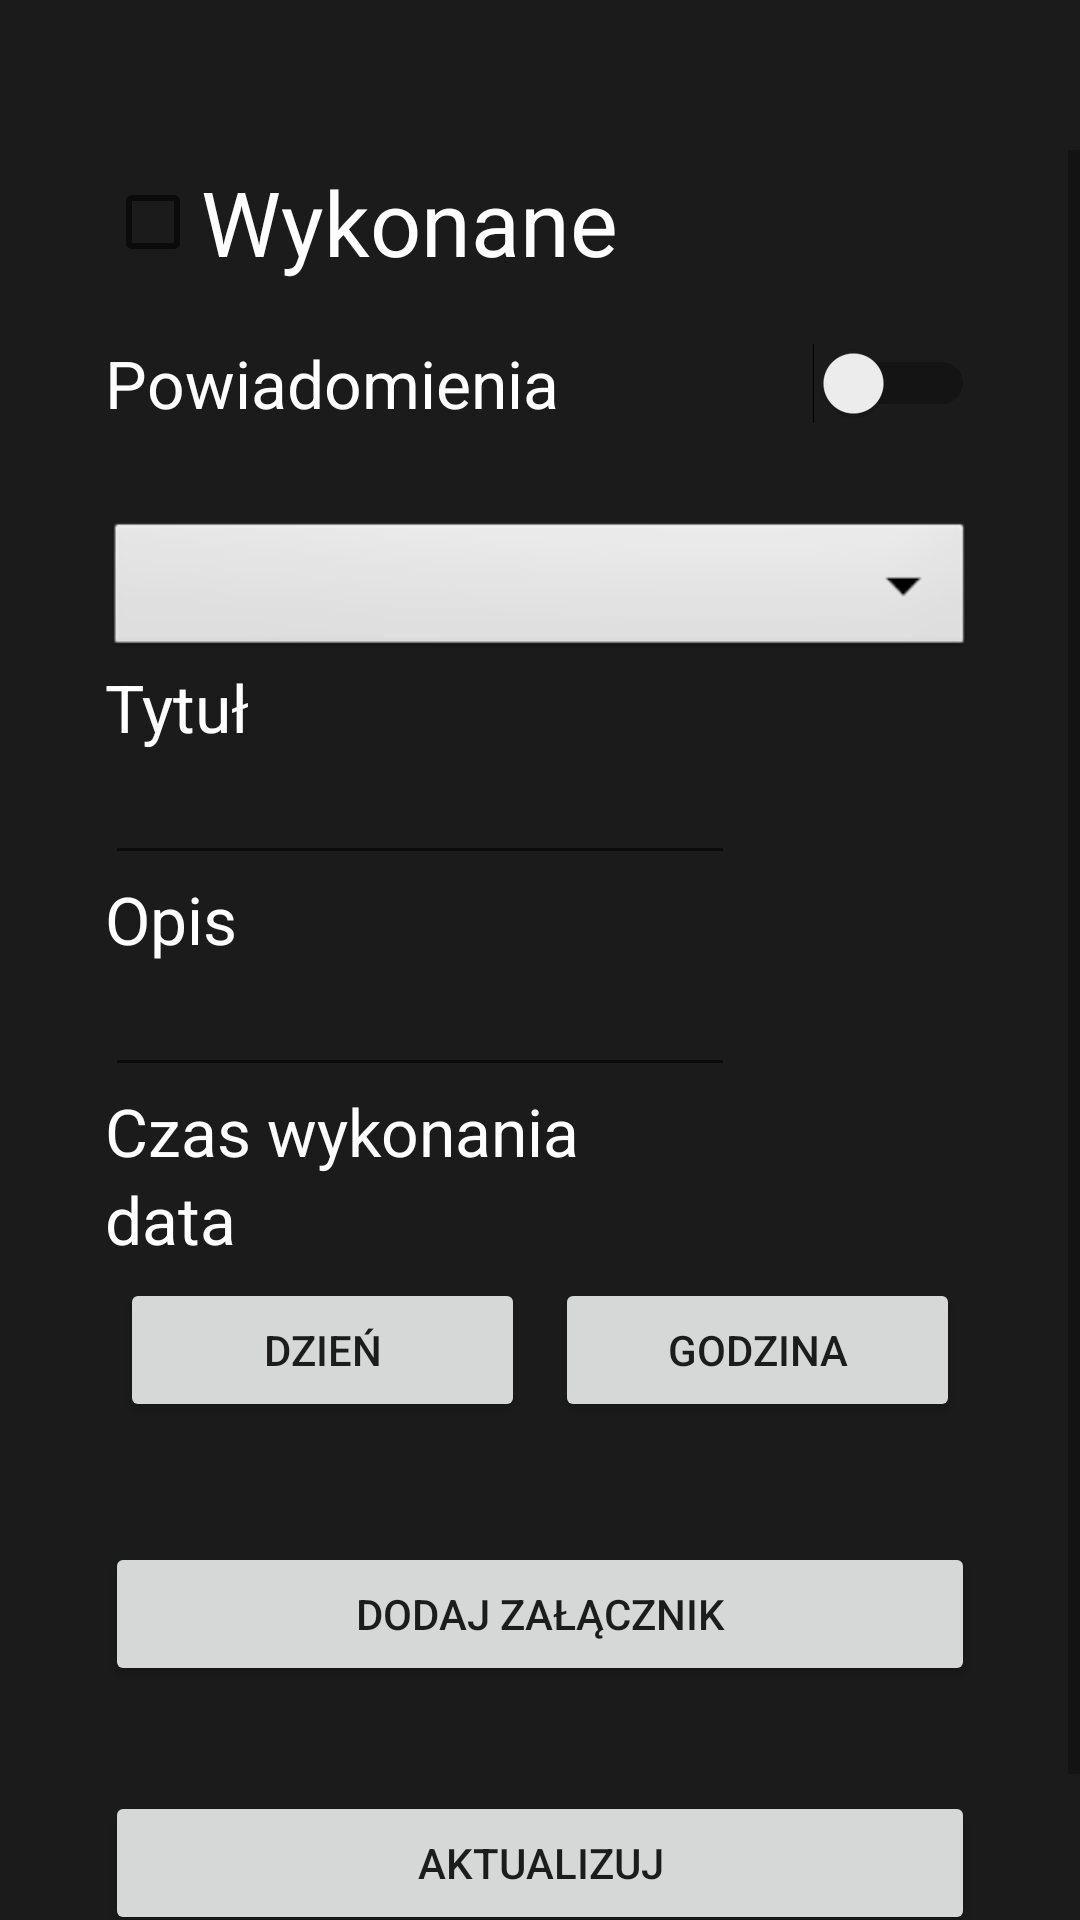

Produce the Android XML layout that renders to this screen, including the resource entries it uses.
<!-- AndroidManifest.xml: application theme Theme.TodoList -->
<!-- res/layout/activity_update.xml -->
<?xml version="1.0" encoding="utf-8"?>
<androidx.constraintlayout.widget.ConstraintLayout xmlns:android="http://schemas.android.com/apk/res/android"
	xmlns:app="http://schemas.android.com/apk/res-auto"
	xmlns:tools="http://schemas.android.com/tools"
	android:layout_width="match_parent"
	android:layout_height="match_parent"
	android:background="@color/background_grey"
	tools:context=".UpdateActivity">


	<ScrollView
		android:layout_width="match_parent"
		android:layout_height="match_parent"
		android:layout_marginTop="50dp"
		tools:layout_editor_absoluteX="1dp"
		tools:layout_editor_absoluteY="189dp">

		<LinearLayout
			android:layout_width="match_parent"
			android:layout_height="wrap_content"
			android:orientation="vertical">

			<CheckBox
				android:id="@+id/completed"
				android:layout_width="match_parent"
				android:layout_height="wrap_content"
				android:layout_marginLeft="35dp"
				android:layout_marginRight="35dp"
				android:layout_marginBottom="15dp"
				android:text="Wykonane"
				android:textColor="@color/white"
				android:textSize="30dp" />

			<Switch
				android:id="@+id/notifications2"
				android:layout_width="match_parent"
				android:layout_height="wrap_content"
				android:layout_marginLeft="35dp"
				android:layout_marginRight="35dp"
				android:layout_marginBottom="30dp"
				android:text="Powiadomienia"
				android:textColor="@color/white"
				android:textSize="22dp" />

			<Spinner
				android:id="@+id/category2"
				android:layout_width="match_parent"
				android:layout_height="wrap_content"
				android:layout_marginLeft="35dp"
				android:layout_marginRight="35dp"
				android:background="@android:drawable/btn_dropdown"
				android:spinnerMode="dropdown" />

			<LinearLayout
				android:layout_width="match_parent"
				android:layout_height="wrap_content"
				android:layout_marginLeft="35dp"
				android:layout_marginRight="35dp"
				android:orientation="vertical">

				<TextView
					android:layout_width="match_parent"
					android:layout_height="wrap_content"
					android:text="Tytuł"
					android:textColor="@color/white"
					android:textSize="22dp" />

				<EditText
					android:id="@+id/titleInput2"
					android:layout_width="wrap_content"
					android:layout_height="wrap_content"
					android:ems="10"
					android:inputType="textPersonName"
					android:textColor="@color/white" />
			</LinearLayout>

			<LinearLayout
				android:layout_width="match_parent"
				android:layout_height="wrap_content"
				android:layout_marginLeft="35dp"
				android:layout_marginRight="35dp"
				android:orientation="vertical">

				<TextView
					android:layout_width="match_parent"
					android:layout_height="wrap_content"
					android:text="Opis"
					android:textColor="@color/white"
					android:textSize="22dp" />

				<EditText
					android:id="@+id/descriptionInput2"
					android:layout_width="wrap_content"
					android:layout_height="wrap_content"
					android:ems="10"
					android:gravity="start|top"
					android:inputType="textMultiLine"
					android:textColor="@color/white" />
			</LinearLayout>

			<TextView
				android:layout_width="match_parent"
				android:layout_height="wrap_content"
				android:layout_marginLeft="35dp"
				android:layout_marginRight="35dp"
				android:text="Czas wykonania"
				android:textColor="@color/white"
				android:textSize="22dp" />

			<TextView
				android:id="@+id/executionTime2"
				android:layout_width="match_parent"
				android:layout_height="wrap_content"
				android:layout_marginLeft="35dp"
				android:layout_marginRight="35dp"
				android:text="data"
				android:textColor="@color/white"
				android:textSize="22dp" />

			<LinearLayout
				android:layout_width="match_parent"
				android:layout_height="wrap_content"
				android:layout_marginLeft="35dp"
				android:layout_marginRight="35dp"
				android:orientation="horizontal">

				<Button
					android:id="@+id/datePick2"
					android:layout_width="match_parent"
					android:layout_height="wrap_content"
					android:layout_margin="5dp"
					android:layout_weight="1"
					android:text="Dzień" />

				<Button
					android:id="@+id/timePick2"
					android:layout_width="match_parent"
					android:layout_height="wrap_content"
					android:layout_margin="5dp"
					android:layout_weight="1"
					android:text="Godzina" />
			</LinearLayout>

			<TextView
				android:id="@+id/fileName2"
				android:layout_width="wrap_content"
				android:layout_height="wrap_content"
				android:layout_marginLeft="35dp"
				android:layout_marginTop="10dp"
				android:layout_marginRight="35dp"
				android:text="Nazwa pliku"
				android:textColor="@color/white"
				android:textSize="16dp"
				android:visibility="gone" />

			<Button
				android:id="@+id/openAttachment2"
				android:layout_width="match_parent"
				android:layout_height="wrap_content"
				android:layout_marginLeft="35dp"
				android:layout_marginRight="35dp"
				android:text="Otwórz załącznik"
				android:visibility="gone" />

			<Button
				android:id="@+id/deleteAttachment2"
				android:layout_width="match_parent"
				android:layout_height="wrap_content"
				android:layout_marginLeft="35dp"
				android:layout_marginRight="35dp"
				android:layout_marginBottom="20dp"
				android:backgroundTint="@color/red"
				android:text="Usuń załącznik"
				android:visibility="gone" />

			<Button
				android:id="@+id/addAttachment2"
				android:layout_width="match_parent"
				android:layout_height="wrap_content"
				android:layout_margin="35dp"
				android:text="Dodaj załącznik" />

			<Button
				android:id="@+id/updateButton"
				android:layout_width="match_parent"
				android:layout_height="wrap_content"
				android:layout_marginLeft="35dp"
				android:layout_marginRight="35dp"
				android:text="Aktualizuj" />

			<Button
				android:id="@+id/deleteButton"
				android:layout_width="match_parent"
				android:layout_height="wrap_content"
				android:layout_marginLeft="35dp"
				android:layout_marginRight="35dp"
				android:backgroundTint="@color/red"
				android:text="Usuń" />


		</LinearLayout>
	</ScrollView>

</androidx.constraintlayout.widget.ConstraintLayout>
<!-- resources referenced by this layout -->
<resources>
  <color name="background_grey">#1b1b1b</color>
  <color name="red">#ff0000</color>
  <color name="white">#FFFFFFFF</color>
  <style name="Theme.TodoList" parent="Theme.MaterialComponents.DayNight.DarkActionBar">
  		
  		<item name="colorPrimary">@color/purple_500</item>
  		<item name="colorPrimaryVariant">@color/purple_700</item>
  		<item name="colorOnPrimary">@color/white</item>
  		
  		<item name="colorSecondary">@color/teal_200</item>
  		<item name="colorSecondaryVariant">@color/teal_700</item>
  		<item name="colorOnSecondary">@color/black</item>
  		
  		<item name="android:statusBarColor" tools:targetApi="l">?attr/colorPrimaryVariant</item>
  
  		
  	</style>
  <color name="purple_500">#FF6200EE</color>
  <color name="purple_700">#FF3700B3</color>
  <color name="teal_200">#FF03DAC5</color>
  <color name="teal_700">#FF018786</color>
  <color name="black">#FF000000</color>
</resources>
